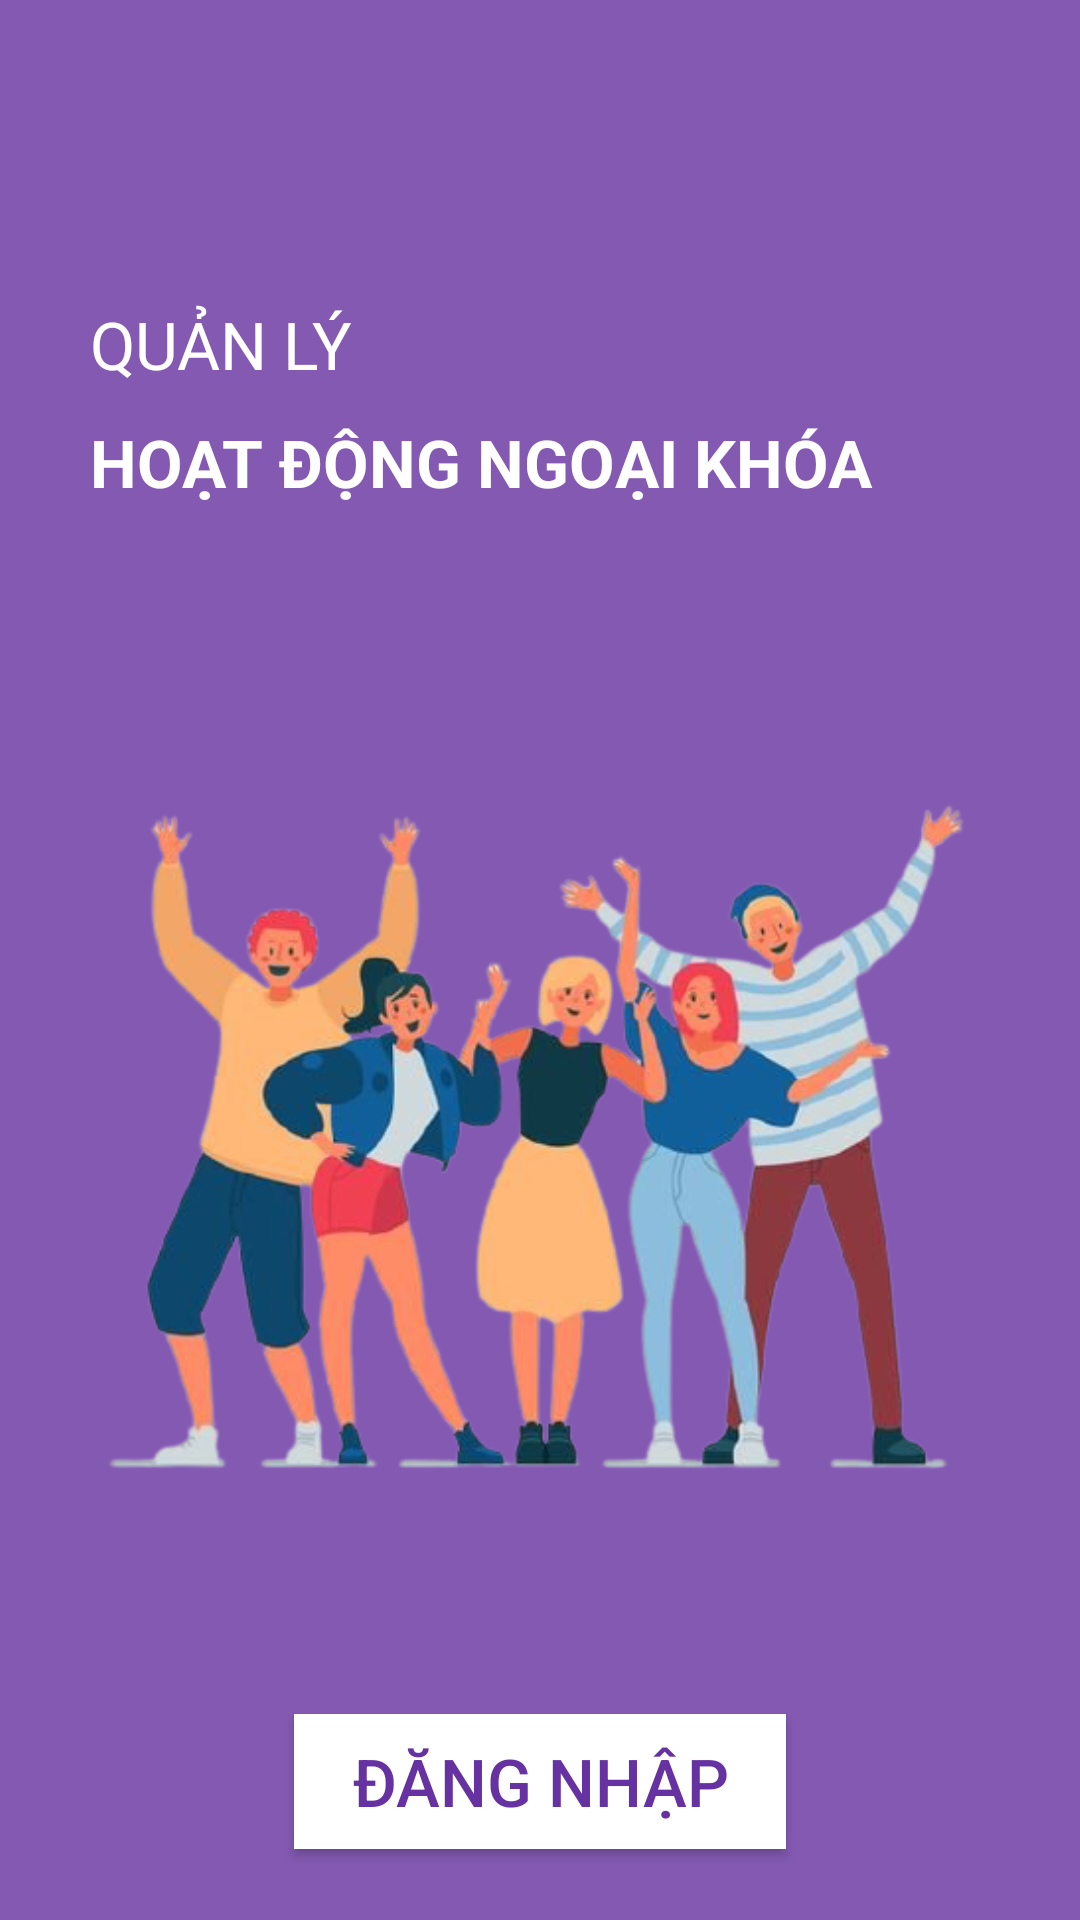

The Android layout XML behind this screen, and the referenced resources:
<!-- AndroidManifest.xml: application theme Theme.HoatDongNgoaiKhoa -->
<!-- res/layout/wellcome.xml -->
<?xml version="1.0" encoding="utf-8"?>
<androidx.constraintlayout.widget.ConstraintLayout xmlns:android="http://schemas.android.com/apk/res/android"
    xmlns:app="http://schemas.android.com/apk/res-auto"
    xmlns:tools="http://schemas.android.com/tools"
    android:layout_width="match_parent"
    android:layout_height="match_parent"
    android:background="#CC6631A0">

    <ImageView
        android:layout_width="64dp"
        android:layout_height="64dp"
        app:layout_constraintBottom_toTopOf="@+id/textView"
        app:layout_constraintEnd_toEndOf="parent"
        app:layout_constraintTop_toTopOf="parent"
        android:src="@drawable/logo"
        android:layout_marginEnd="20dp"
        android:layout_marginTop="15dp"/>
    <TextView
        android:id="@+id/textView"
        android:layout_width="wrap_content"
        android:layout_height="wrap_content"
        android:layout_marginStart="30sp"
        android:layout_marginTop="100dp"
        android:text="QUẢN LÝ"
        android:textColor="@color/white"
        android:textSize="22dp"
        app:layout_constraintStart_toStartOf="parent"
        app:layout_constraintTop_toTopOf="parent" />

    <TextView
        android:id="@+id/textView2"
        android:layout_width="wrap_content"
        android:layout_height="wrap_content"
        android:layout_marginStart="30sp"
        android:layout_marginTop="10dp"
        android:text="HOẠT ĐỘNG NGOẠI KHÓA"
        android:textColor="@color/white"
        android:textSize="22dp"
        android:textStyle="bold"
        app:layout_constraintStart_toStartOf="parent"
        app:layout_constraintTop_toBottomOf="@+id/textView" />

    <ImageView
        android:id="@+id/imageView2"
        android:layout_width="329dp"
        android:layout_height="329dp"
        android:layout_marginStart="20sp"
        android:layout_marginTop="50dp"
        android:layout_marginEnd="20dp"
        android:src="@drawable/anhlon"
        app:layout_constraintEnd_toEndOf="parent"
        app:layout_constraintStart_toStartOf="parent"
        app:layout_constraintTop_toBottomOf="@+id/textView2" />

    <Button
        android:layout_width="164dp"
        android:layout_height="45dp"
        app:layout_constraintBottom_toBottomOf="parent"
        app:layout_constraintEnd_toEndOf="parent"
        app:layout_constraintStart_toStartOf="parent"
        app:layout_constraintTop_toBottomOf="@+id/imageView2"
        android:text="Đăng Nhập"
        android:background="@color/white"
        android:textSize="22dp"
        android:textColor="#6631A0"/>


</androidx.constraintlayout.widget.ConstraintLayout>
<!-- resources referenced by this layout -->
<resources>
  <!-- drawable anhlon: png bitmap (drawable, 167872 bytes) -->
  <style name="Theme.HoatDongNgoaiKhoa" parent="Theme.AppCompat.Light.NoActionBar">
          
          <item name="colorPrimary">@color/purple_500</item>
          <item name="colorPrimaryVariant">@color/purple_700</item>
          <item name="colorOnPrimary">@color/white</item>
          
          <item name="colorSecondary">@color/teal_200</item>
          <item name="colorSecondaryVariant">@color/teal_700</item>
          <item name="colorOnSecondary">@color/black</item>
          
          <item name="android:statusBarColor" tools:targetApi="l">?attr/colorPrimaryVariant</item>
          
      </style>
  <!-- not gathered from this repository: default colours our renderer supplied (Android Studio template values) -->
  <color name="purple_500">#FF6200EE</color>
  <color name="purple_700">#FF3700B3</color>
  <color name="teal_200">#FF03DAC5</color>
  <color name="teal_700">#FF018786</color>
  <color name="black">#FF000000</color>
  <color name="white">#FFFFFFFF</color>
</resources>
